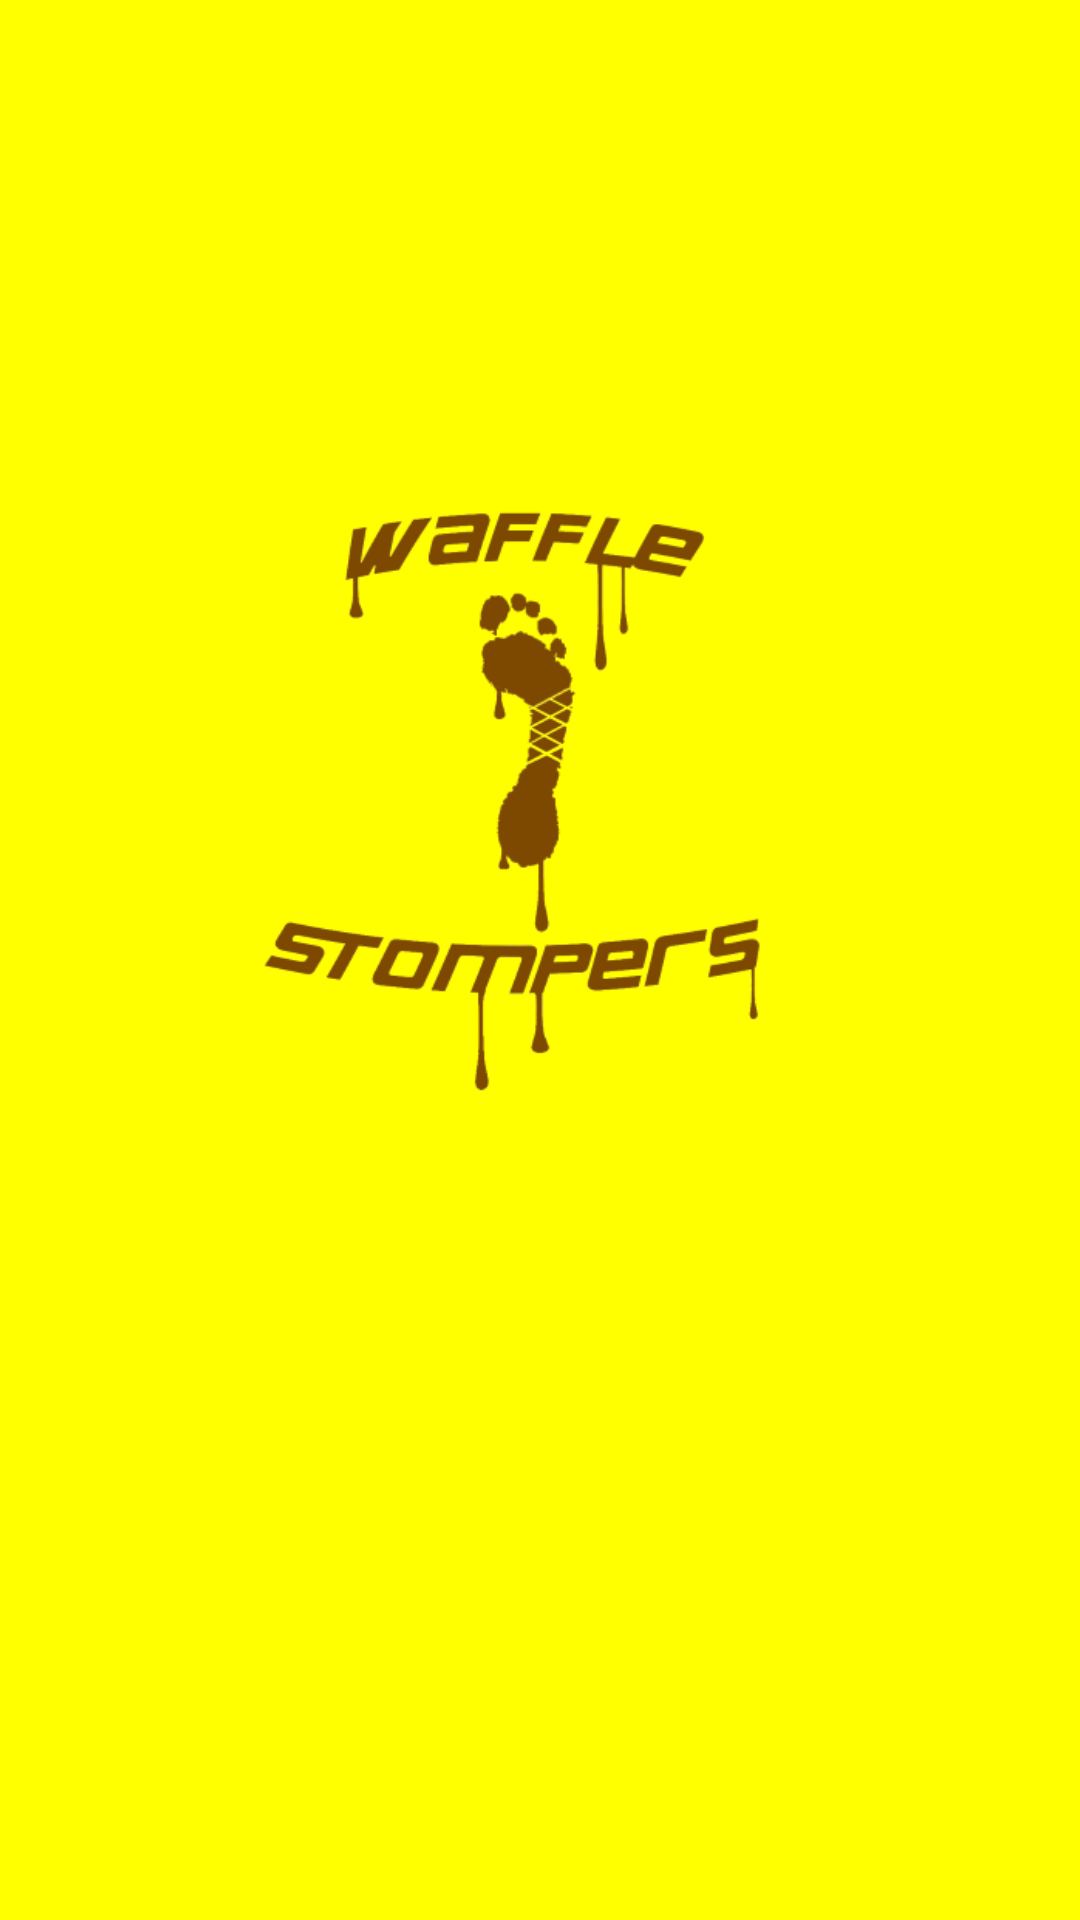

The Android layout XML behind this screen, and the referenced resources:
<!-- AndroidManifest.xml: application theme AppTheme -->
<!-- res/layout/activity_menu.xml -->
<RelativeLayout xmlns:android="http://schemas.android.com/apk/res/android"
    xmlns:tools="http://schemas.android.com/tools"
    android:layout_width="match_parent"
    android:layout_height="match_parent"
    android:paddingLeft="@dimen/activity_horizontal_margin"
    android:paddingRight="@dimen/activity_horizontal_margin"
    android:paddingTop="@dimen/activity_vertical_margin"
    android:paddingBottom="@dimen/activity_vertical_margin"
    android:background="@color/primary"
    tools:context=".presentation.MenuActivity">
    <ImageView android:src="@drawable/logo"
        android:layout_width="wrap_content"
        android:layout_height="wrap_content"
        android:id="@+id/imageView" />



</RelativeLayout>
<!-- resources referenced by this layout -->
<resources>
  <color name="primary">#FFFF00</color>
  <!-- drawable logo: png bitmap (drawable, 34027 bytes) -->
  <style name="AppTheme" parent="Theme.AppCompat.Light.DarkActionBar">
          
      </style>
</resources>
